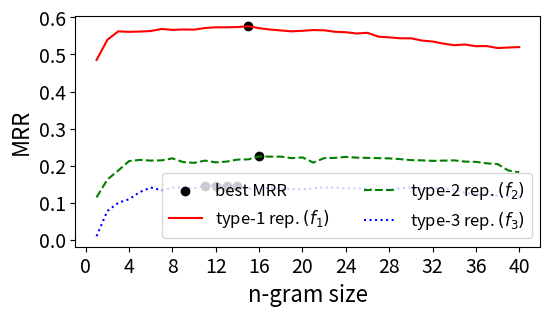

This chart was generated by the following Python code:
from matplotlib import pyplot as plt
from numpy import arange

# size = list(range(1, 22))
# cloplagm = [0.6078, 0.6887, 0.7247, 0.7263, 0.7198, 0.7222, 0.7345, 0.7353, 0.7361, 0.7345,
#             0.7328, 0.7328, 0.7304, 0.7198, 0.7222, 0.7132, 0.7132, 0.7083, 0.6920, 0.6871, 0.6838]
# cloplagf = [0.6030, 0.7790, 0.7910, 0.7860, 0.7970, 0.8000, 0.8030, 0.8000, 0.7960, 0.8060,
#             0.8140, 0.8160, 0.8230, 0.8130, 0.8040, 0.8070, 0.7990, 0.7910, 0.7810, 0.7790, 0.7770]
# soco = [0.6520, 0.8640, 0.9043, 0.9290, 0.9333, 0.9464, 0.9507, 0.9551, 0.9551, 0.9638,
#         0.9681, 0.9681, 0.9724, 0.9768, 0.9768, 0.9768, 0.9768, 0.9812, 0.9812, 0.9812, 0.9768]
#
# fig = plt.figure()
# ax = fig.add_subplot(111)
# ax.plot(size, cloplagm, c="b", marker="s", label="Ragkhitwetsagul (Method)")
# ax.plot(size, cloplagf, c="r", marker="x", label="Ragkhitwetsagul (File)")
# ax.plot(size, soco, c="g", marker="o", label="SOCO (File)")
# # plt.yscale('log', basey=10)
# # plt.xscale('log', basex=10)
# plt.xticks(arange(22))
# plt.xlabel("n-gram size")
# plt.ylabel("ARP")
# plt.legend(loc=4)
# # plt.show()
#
# fig = ax.get_figure()
# fig.savefig('ngram_arp.pdf', bbox_inches='tight')

max = 40
size = list(range(1, max + 1))
# size = list(range(1, 51)) + [60, 70]
# cloplagm = [0.6745, 0.7626, 0.7972, 0.8039, 0.8050, 0.8062, 0.8105, 0.8116, 0.8134, 0.8125,
#             0.8113, 0.8098, 0.8119, 0.8075, 0.8053, 0.8022, 0.7981, 0.7937, 0.7818, 0.7788, 0.7737]
# cloplagf = [0.7207, 0.8644, 0.8727, 0.8642, 0.8712, 0.8796, 0.8831, 0.8850, 0.8890, 0.8963,
#             0.9013, 0.9000, 0.8988, 0.8919, 0.8852, 0.8875, 0.8824, 0.8774, 0.8738, 0.8725, 0.8721]
# soco = [0.6992, 0.8946, 0.9327, 0.9456, 0.9517, 0.9590, 0.9620, 0.9656, 0.9701, 0.9740,
#         0.9776, 0.9791, 0.9822, 0.9835, 0.9851, 0.9851, 0.9855, 0.9874, 0.9874, 0.9873, 0.9858]
bellon_t1 = [0.48506527797917526, 0.539530414354991, 0.562222514659963, 0.5609855410602803, 0.5617102366189244,
             0.5631420970913752, 0.5687079027494316, 0.5662683783541876, 0.5672933886042902, 0.5669015218609474,
             0.5713079892449491, 0.5731881509037084, 0.5731881509037084, 0.5738031570537699, 0.5761094301165004,
             0.5708818778409779, 0.5671918409406089, 0.5647346118228632, 0.5622643371201161, 0.5638018524952699,
             0.5658006224829698, 0.565112626592022, 0.5611150866166222, 0.5598850743164991, 0.5564820402861589,
             0.5583270587363434, 0.5479905625142385, 0.5460071676802901, 0.543547143080044, 0.543547143080044,
             0.5375508331169445, 0.5348448060566738, 0.5291252488611018, 0.5249142655747985, 0.526759284024983,
             0.5221467378995217, 0.5226676842854561, 0.5172248798574118, 0.5187213948225614, 0.5197697007601664]

bellon_t2 = [0.1145344943067649, 0.16275954454119224, 0.1868720696584059, 0.21232417950435364, 0.2156731413261889,
             0.21366376423308775, 0.2143335565974548, 0.21969189551239116, 0.20964501004688546, 0.20763563295378432,
             0.21366376423308775, 0.20897521768251842, 0.21098459477561957, 0.21634293369055593, 0.21701272605492297,
             0.22505023442732752, 0.22438044206296048, 0.22438044206296048, 0.2203616878767582, 0.22237106496985934,
             0.20830542531815138, 0.2203616878767582, 0.22103148024112526, 0.22371064969859344, 0.2217012726054923,
             0.22103148024112526, 0.2203616878767582, 0.21969189551239116, 0.21768251841929, 0.21500334896182183,
             0.2143335565974548, 0.21299397186872068, 0.21366376423308775, 0.2143335565974548, 0.21098459477561957,
             0.2103148024112525, 0.20629604822505024, 0.2042866711319491, 0.1868720696584059, 0.18218352310783656]

bellon_t3 = [0.009732360097323601, 0.07785888077858881, 0.09975669099756691, 0.10948905109489052, 0.12895377128953772,
          0.1411192214111922, 0.13381995133819952, 0.1411192214111922, 0.1411192214111922, 0.1386861313868613,
          0.145985401459854, 0.145985401459854, 0.145985401459854, 0.145985401459854, 0.1386861313868613,
          0.1362530413625304, 0.1411192214111922, 0.1386861313868613, 0.1362530413625304, 0.1362530413625304,
          0.1386861313868613, 0.1411192214111922, 0.1411192214111922, 0.1386861313868613, 0.1386861313868613,
          0.1386861313868613, 0.13381995133819952, 0.1362530413625304, 0.1386861313868613, 0.1411192214111922,
          0.1362530413625304, 0.1411192214111922, 0.1386861313868613, 0.1362530413625304, 0.12652068126520682,
          0.12165450121654502, 0.12165450121654502, 0.1192214111922141, 0.11678832116788321, 0.11678832116788321]
          # 0.1944209636517329, 0.18765849535080303]

fig = plt.figure()
ax = fig.add_subplot(111)
# ax.plot(size, cloplagm, c="b", marker="s", label="Ragkhitwetsagul (Method)")
# ax.plot(size, cloplagm, c="b", marker="s", label="Ragkhitwetsagul (Method)")
# ax.plot(size, cloplagf, c="r", marker="x", label="Ragkhitwetsagul (File)")
ax.scatter([15, 11, 12, 13, 14, 16],
           [0.5761094301165004, 0.145985401459854, 0.145985401459854, 0.145985401459854, 0.145985401459854, 0.22505023442732752],
           c="black", marker="o", label="best MRR")
ax.plot(size, bellon_t1, c="red", linestyle="-", label=r'type-1 rep. $(f_1)$')
ax.plot(size, bellon_t2, c="green", linestyle="--", label=r'type-2 rep. $(f_2)$')
ax.plot(size, bellon_t3, c="blue", linestyle=":", label=r'type-3 rep. $(f_3)$')
# ax.plot(size, soco, c="g", marker="o", label="SOCO (File)")
# plt.yscale('log', basey=10)
# plt.xscale('log', basex=10)
plt.xticks(list(arange(0, max + 1, 4)))
# plt.xticks(list(arange(1, 51, 2)) + [60, 70])
plt.yticks(arange(0.0, 0.7, 0.1))
ax.yaxis.label.set_size(16)
ax.xaxis.label.set_size(16)
ax.yaxis.set_tick_params(labelsize=14)
ax.xaxis.set_tick_params(labelsize=14)
plt.xlabel("n-gram size")
plt.ylabel("MRR")
plt.legend(loc=4, ncol=2, prop={'size': 12})
plt.show()

fig = ax.get_figure()
fig.set_size_inches(6, 3)
fig.savefig('ngram_mrr.pdf', bbox_inches='tight')